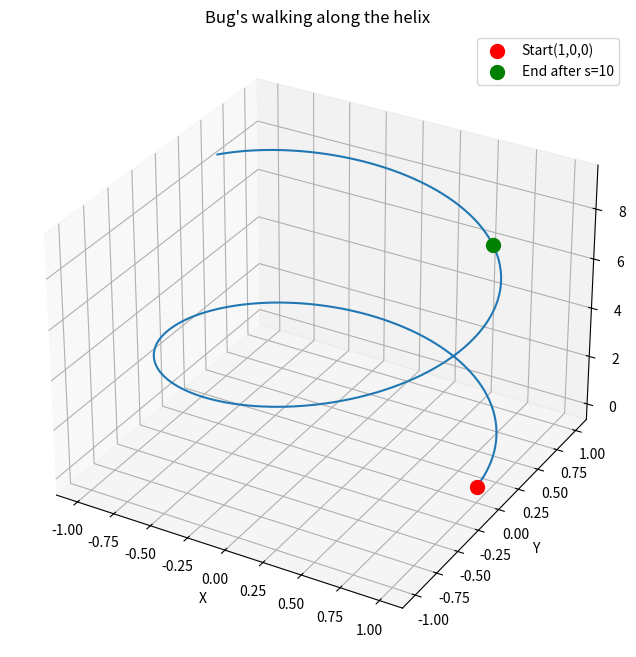

Reproduce this figure in Python.
import numpy as np
import sympy as sp
import matplotlib.pyplot as plt
s=sp.Symbol('s')
#Function for arc length parameterization
def r(s):
    t=s/np.sqrt(2)
    return np.array([sp.cos(t), sp.sin(t), t])
#Compute final position after walking 10 units
s_final=10
start=r(0)
end=r(s_final)
#Generate helix points
t_val=np.linspace(0,end[2]+2,200)
x_val, y_val, z_val=np.cos(t_val), np.sin(t_val), t_val
#Plot the helix
fig=plt.figure(figsize=(8,8))
ax=fig.add_subplot(111,projection='3d')
ax.plot(x_val,y_val,z_val)
#Mark start & end points
ax.scatter(*start,color='r',s=100,label='Start(1,0,0)')
ax.scatter(*end,color='g',s=100,label='End after s=10')
#Levels & settings
ax.set_xlabel('X')
ax.set_ylabel('Y')
ax.set_zlabel('Z')
ax.set_title('Bug\'s walking along the helix')
ax.legend()
plt.show()
#Print results
print('The arc length parameterization: ',r(s))
print('Final position after walking 10 units: ',end)
